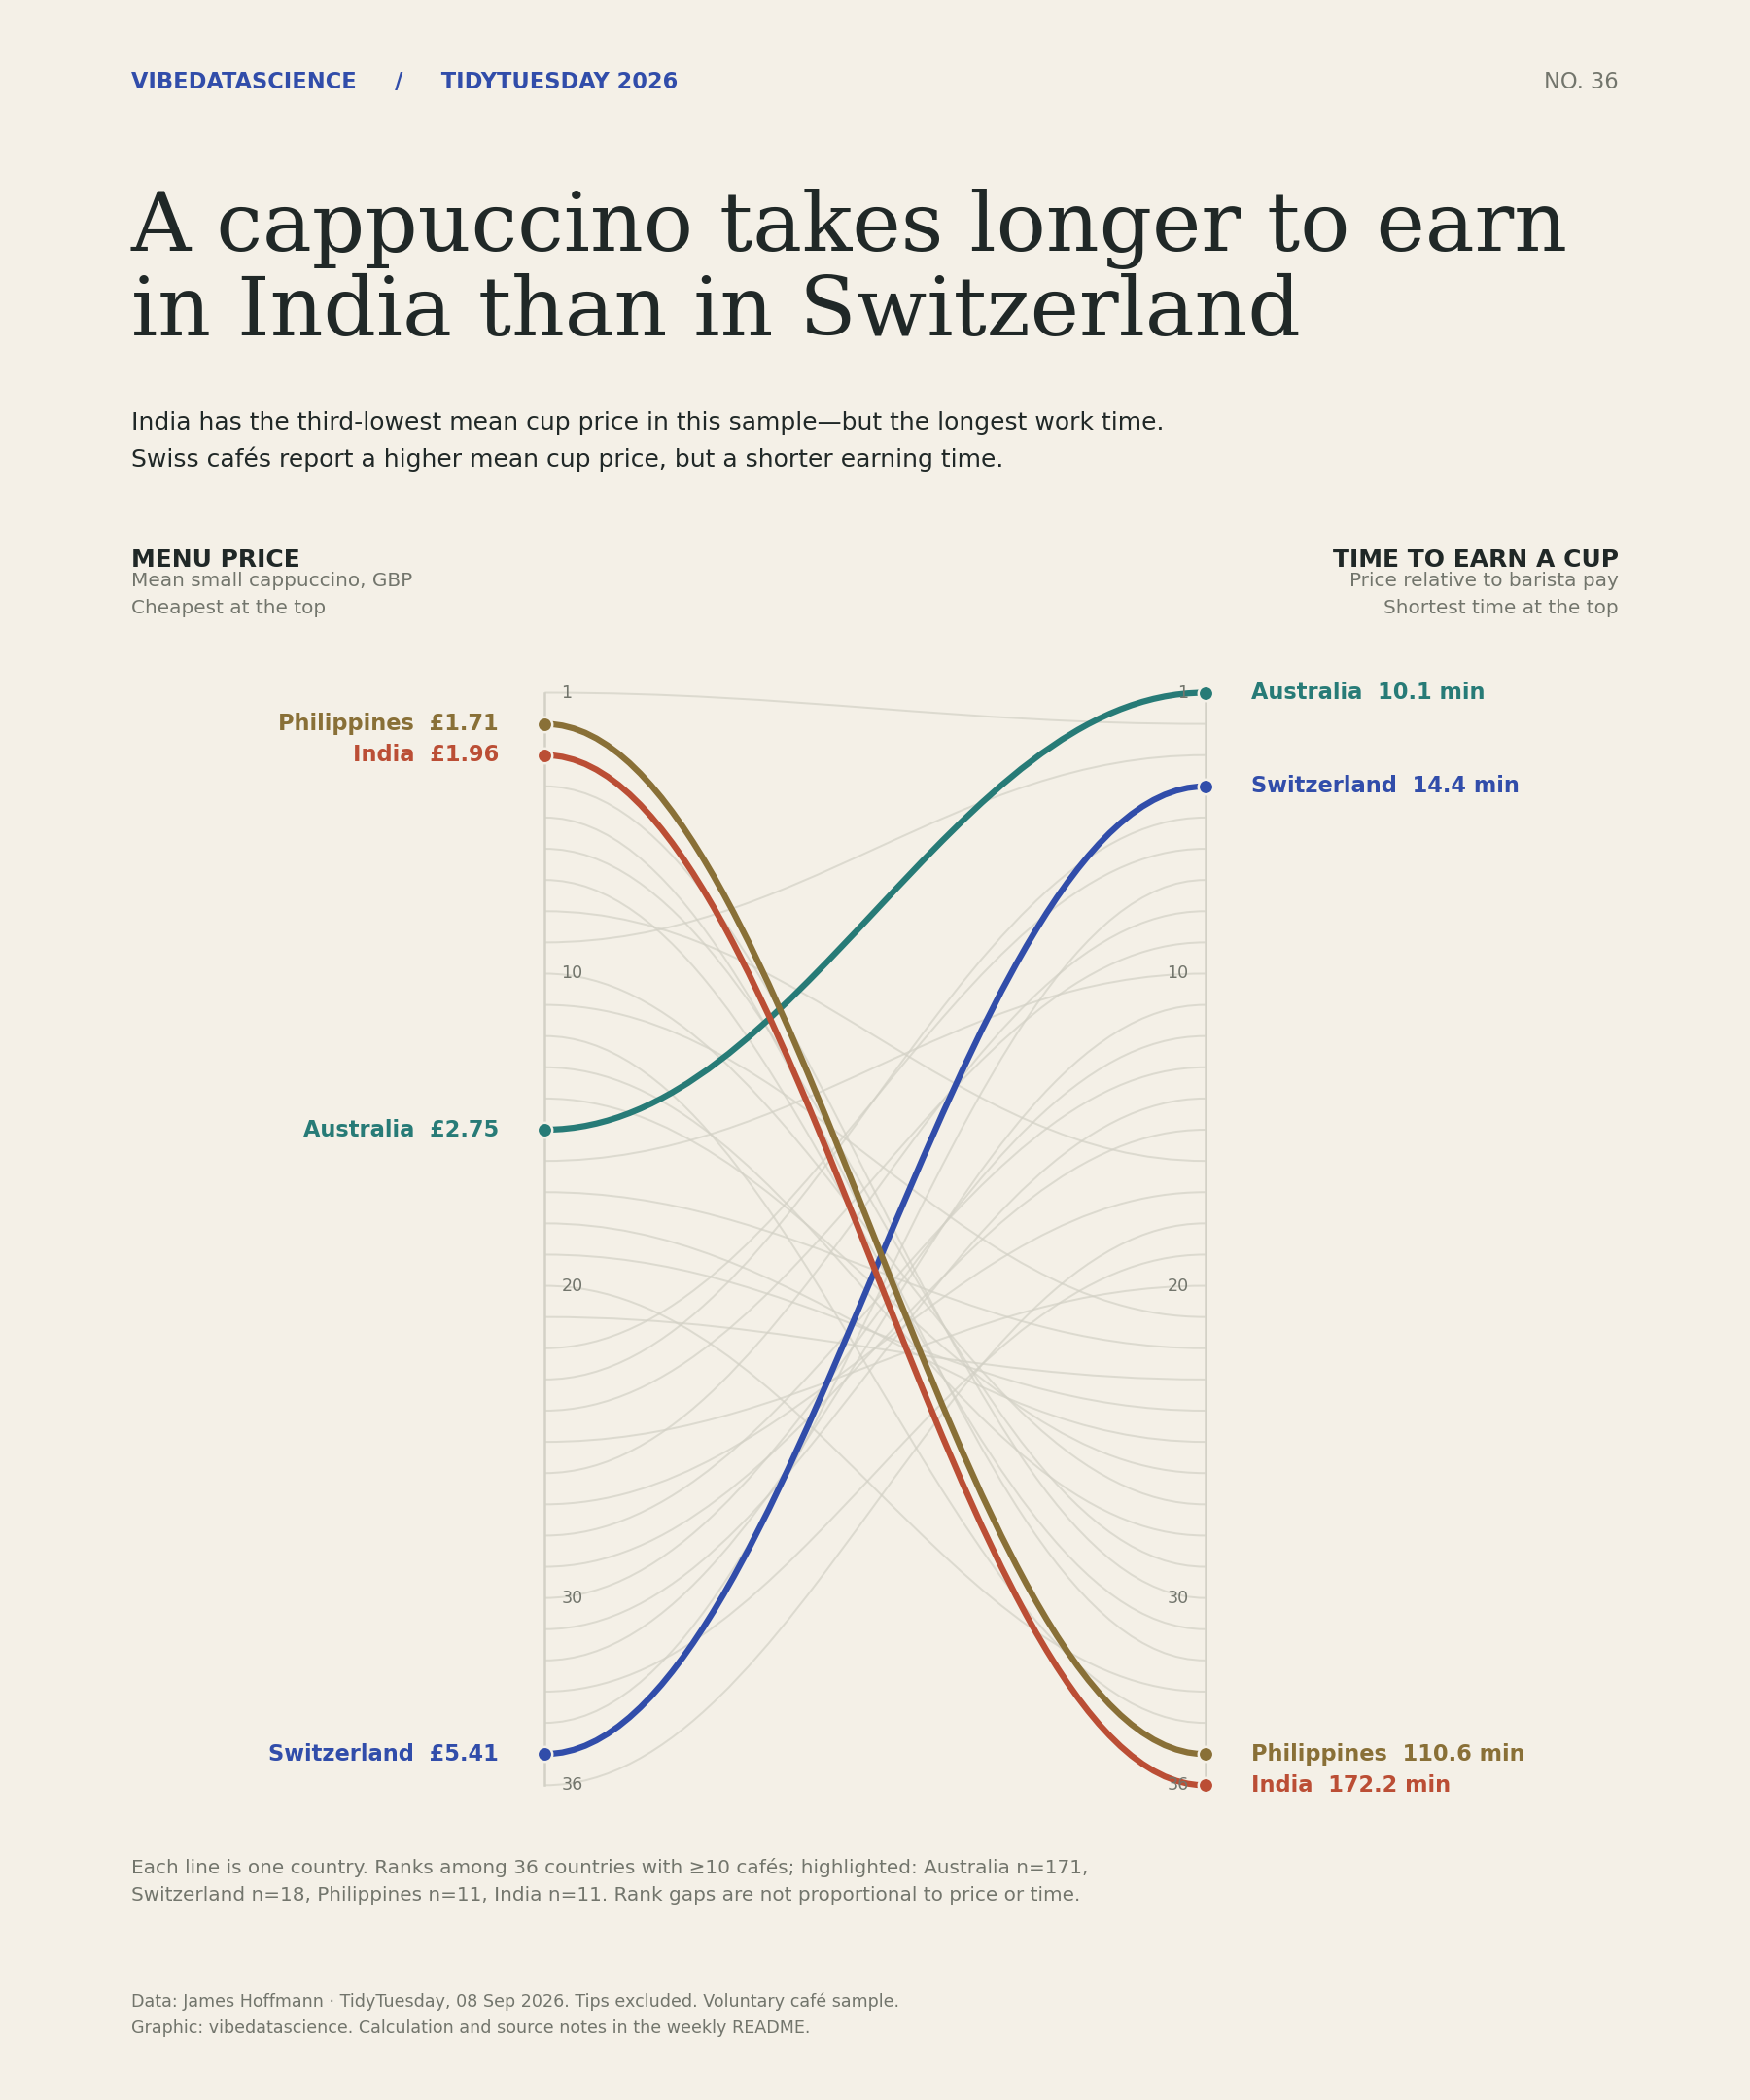

Recreate this plot in Python.
"""TidyTuesday 2026-09-08: cappuccino prices and barista pay.

Run this script to validate the source data and reproduce 20260908.png.
"""
import csv
import math
from collections import defaultdict
from pathlib import Path

WEEK = Path(__file__).resolve().parent


def summarise(min_cafes=10):
    groups = defaultdict(list)
    with (WEEK / 'data/cafe.csv').open() as source:
        for row in csv.DictReader(source):
            price, wage = float(row['price_gbp']), float(row['hourly_wage_gbp'])
            if not (math.isfinite(price) and math.isfinite(wage) and price > 0 and wage > 0):
                raise ValueError('Non-positive or non-finite input: review before publishing')
            groups[row['country'].replace('\xa0', ' ')].append((price, wage))
    result = []
    for country, pairs in groups.items():
        if len(pairs) < min_cafes:
            continue
        price = sum(p for p, w in pairs) / len(pairs)
        wage = sum(w for p, w in pairs) / len(pairs)
        result.append(dict(country=country, n=len(pairs), price=price, wage=wage,
                           minutes=60 * price / wage))
    for field in ['price', 'minutes']:
        for rank, row in enumerate(sorted(result, key=lambda r: (r[field], r['country'])), 1):
            row[field + '_rank'] = rank
    return sorted(result, key=lambda r: r['minutes'])


def validate_published(rows):
    with (WEEK / 'data/cappuccino_index.csv').open() as source:
        published = {r['country'].replace('\xa0', ' '): r for r in csv.DictReader(source)}
    for row in rows:
        other = published[row['country']]
        assert math.isclose(row['minutes'], float(other['index']), rel_tol=1e-10), row['country']
        assert row['n'] == int(other['n']), row['country']



import matplotlib
matplotlib.use('Agg')
import matplotlib.pyplot as plt
from matplotlib.path import Path as MPath
from matplotlib.patches import PathPatch

PAPER = '#f4f0e7'
INK = '#202827'
MUTED = '#72756c'
LINE = '#d3d1c6'
BLUE = '#314daa'
RUST = '#bb4e35'
GOLD = '#897037'
TEAL = '#277b77'
COLORS = {'India': RUST, 'Switzerland': BLUE, 'Australia': TEAL, 'Philippines': GOLD}
plt.rcParams.update({'font.family': 'DejaVu Sans', 'text.color': INK,
                     'axes.labelcolor': INK, 'xtick.color': MUTED, 'ytick.color': MUTED,
                     'svg.fonttype': 'path', 'svg.hashsalt': 'tidytuesday-2026',
                     'savefig.facecolor': PAPER})


def canvas(title, subtitle, height=12):
    fig = plt.figure(figsize=(10, height), facecolor=PAPER)
    fig.text(.075, .958, 'VIBEDATASCIENCE     /     TIDYTUESDAY 2026', size=9, weight='bold', color=BLUE)
    fig.text(.925, .958, 'NO. 36', ha='right', size=9, color=MUTED)
    fig.text(.075, .91, title, size=34, fontfamily='DejaVu Serif', va='top', linespacing=1.06)
    fig.text(.075, .804, subtitle, size=10, va='top', linespacing=1.6)
    fig.text(.075, .032, 'Data: James Hoffmann · TidyTuesday, 08 Sep 2026. Tips excluded. Voluntary café sample.\nGraphic: vibedatascience. Calculation and source notes in the weekly README.',
             size=7, linespacing=1.6, color=MUTED)
    return fig


def save(fig):
    fig.savefig(WEEK / '20260908.png', dpi=180, metadata={'Software': 'Matplotlib'})
    plt.close(fig)


def rank_crossings(rows):
    fig = canvas('A cappuccino takes longer to earn\nin India than in Switzerland',
        'India has the third-lowest mean cup price in this sample—but the longest work time.\nSwiss cafés report a higher mean cup price, but a shorter earning time.')
    ax = fig.add_axes([.30, .135, .40, .55], facecolor=PAPER)
    ax.set_xlim(-.03, 1.03); ax.set_ylim(37, 0); ax.axis('off')
    for x in [0,1]:
        ax.plot([x,x],[1,36],color=LINE,lw=1)
        for rank in [1,10,20,30,36]:
            ax.text(x + (.025 if x == 0 else -.025),rank,str(rank),size=7,color=MUTED,
                    ha='left' if x==0 else 'right',va='center')
    for row in sorted(rows, key=lambda r: r['country'] in COLORS):
        a,b = row['price_rank'],row['minutes_rank']
        color = COLORS.get(row['country'],LINE)
        verts = [(0,a),(.38,a),(.62,b),(1,b)]
        patch = PathPatch(MPath(verts,[MPath.MOVETO,MPath.CURVE4,MPath.CURVE4,MPath.CURVE4]),
                          facecolor='none',edgecolor=color,lw=2.5 if row['country'] in COLORS else .8,
                          alpha=1 if row['country'] in COLORS else .7)
        ax.add_patch(patch)
        if row['country'] in COLORS:
            ax.scatter([0,1],[a,b],s=38,c=color,zorder=4,edgecolors=PAPER,linewidths=1)
            ax.text(-.07,a,f"{row['country']}  £{row['price']:.2f}",ha='right',va='center',size=9,color=color,weight='bold')
            ax.text(1.07,b,f"{row['country']}  {row['minutes']:.1f} min",ha='left',va='center',size=9,color=color,weight='bold')
    fig.text(.075,.73,'MENU PRICE',size=10,weight='bold')
    fig.text(.075,.708,'Mean small cappuccino, GBP\nCheapest at the top',size=8,color=MUTED,linespacing=1.6)
    fig.text(.925,.73,'TIME TO EARN A CUP',size=10,weight='bold',ha='right')
    fig.text(.925,.708,'Price relative to barista pay\nShortest time at the top',size=8,color=MUTED,ha='right',linespacing=1.6)
    fig.text(.075,.095,'Each line is one country. Ranks among 36 countries with ≥10 cafés; highlighted: Australia n=171,\nSwitzerland n=18, Philippines n=11, India n=11. Rank gaps are not proportional to price or time.',
             size=8,color=MUTED,linespacing=1.6)
    save(fig)



if __name__ == '__main__':
    validate_published(summarise(min_cafes=1))
    rank_crossings(summarise())
    print('Validated all 87 country indices; saved 20260908.png (36 countries with at least 10 cafés).')
